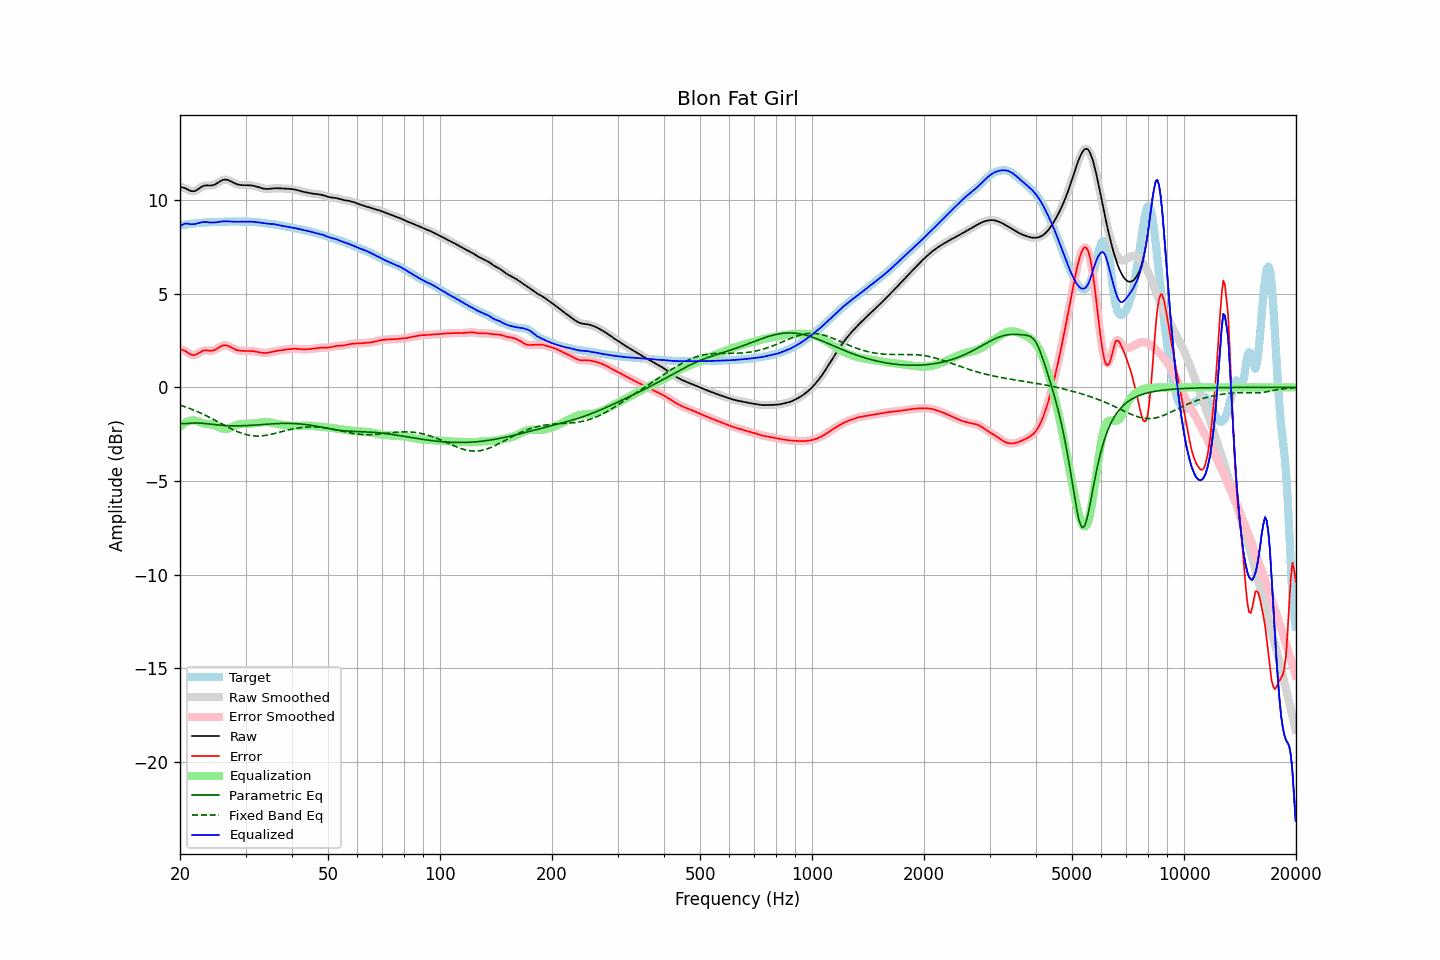

The file beside this chart, header and first rows:
frequency, raw, error, smoothed, error_smoothed, equalization, parametric_eq, fixed_band_eq, equalized_raw, equalized_smoothed, target
20.00, 10.71, 2.04, 10.71, 2.04, -2.10, -1.91, -0.95, 8.61, 8.61, 8.67
20.20, 10.69, 2.02, 10.70, 2.02, -2.03, -1.93, -0.98, 8.67, 8.67, 8.68
20.40, 10.67, 1.99, 10.67, 1.99, -1.96, -1.94, -1.01, 8.71, 8.71, 8.68
20.61, 10.65, 1.96, 10.64, 1.95, -1.90, -1.94, -1.04, 8.75, 8.74, 8.69
20.81, 10.61, 1.90, 10.61, 1.90, -1.85, -1.94, -1.06, 8.75, 8.75, 8.71
21.02, 10.56, 1.84, 10.56, 1.84, -1.82, -1.93, -1.10, 8.74, 8.74, 8.72
21.23, 10.52, 1.79, 10.52, 1.79, -1.79, -1.92, -1.13, 8.73, 8.73, 8.73
21.44, 10.49, 1.75, 10.49, 1.75, -1.77, -1.91, -1.16, 8.72, 8.72, 8.74
21.66, 10.48, 1.73, 10.48, 1.73, -1.76, -1.90, -1.20, 8.72, 8.72, 8.75
21.87, 10.49, 1.73, 10.49, 1.73, -1.76, -1.90, -1.23, 8.73, 8.73, 8.76
22.09, 10.52, 1.75, 10.52, 1.76, -1.78, -1.90, -1.27, 8.74, 8.75, 8.77
22.31, 10.58, 1.80, 10.57, 1.80, -1.81, -1.90, -1.30, 8.77, 8.77, 8.78
22.54, 10.63, 1.85, 10.64, 1.85, -1.84, -1.91, -1.34, 8.79, 8.79, 8.78
22.76, 10.69, 1.90, 10.69, 1.90, -1.88, -1.91, -1.38, 8.81, 8.81, 8.79
22.99, 10.75, 1.95, 10.74, 1.95, -1.91, -1.92, -1.42, 8.83, 8.83, 8.80
23.22, 10.78, 1.97, 10.77, 1.97, -1.94, -1.93, -1.46, 8.84, 8.83, 8.80
23.45, 10.79, 1.98, 10.79, 1.98, -1.96, -1.94, -1.50, 8.84, 8.83, 8.81
23.69, 10.79, 1.98, 10.79, 1.97, -1.96, -1.95, -1.54, 8.83, 8.83, 8.82
23.92, 10.79, 1.96, 10.79, 1.96, -1.97, -1.96, -1.59, 8.82, 8.82, 8.82
24.16, 10.79, 1.96, 10.79, 1.96, -1.98, -1.97, -1.63, 8.81, 8.81, 8.83
24.40, 10.80, 1.96, 10.80, 1.96, -1.99, -1.98, -1.68, 8.81, 8.81, 8.83
24.65, 10.82, 1.98, 10.82, 1.98, -2.01, -1.99, -1.72, 8.81, 8.81, 8.84
24.89, 10.85, 2.01, 10.86, 2.02, -2.04, -2.00, -1.77, 8.82, 8.82, 8.84
25.14, 10.90, 2.06, 10.90, 2.06, -2.08, -2.00, -1.81, 8.83, 8.83, 8.84
25.39, 10.96, 2.12, 10.96, 2.12, -2.12, -2.01, -1.86, 8.84, 8.84, 8.84
25.65, 11.01, 2.17, 11.01, 2.17, -2.16, -2.02, -1.91, 8.85, 8.85, 8.84
25.91, 11.06, 2.22, 11.06, 2.21, -2.20, -2.03, -1.95, 8.86, 8.86, 8.85
26.16, 11.09, 2.25, 11.09, 2.24, -2.22, -2.03, -2.00, 8.87, 8.87, 8.85
26.43, 11.11, 2.25, 11.10, 2.25, -2.23, -2.04, -2.04, 8.88, 8.87, 8.85
26.69, 11.10, 2.24, 11.10, 2.24, -2.23, -2.04, -2.09, 8.87, 8.87, 8.86
26.96, 11.08, 2.22, 11.08, 2.22, -2.21, -2.05, -2.13, 8.87, 8.87, 8.86
27.23, 11.04, 2.18, 11.04, 2.18, -2.18, -2.05, -2.18, 8.87, 8.87, 8.86
27.50, 11.00, 2.13, 11.00, 2.13, -2.14, -2.05, -2.22, 8.86, 8.86, 8.86
27.77, 10.95, 2.09, 10.95, 2.09, -2.10, -2.06, -2.26, 8.85, 8.85, 8.86
28.05, 10.91, 2.04, 10.91, 2.04, -2.06, -2.06, -2.30, 8.85, 8.85, 8.86
28.33, 10.87, 2.01, 10.87, 2.01, -2.02, -2.06, -2.34, 8.85, 8.85, 8.86
28.62, 10.84, 1.98, 10.84, 1.98, -1.99, -2.06, -2.38, 8.85, 8.85, 8.86
28.90, 10.82, 1.96, 10.82, 1.96, -1.97, -2.05, -2.41, 8.85, 8.85, 8.86
29.19, 10.81, 1.95, 10.81, 1.95, -1.96, -2.05, -2.44, 8.86, 8.86, 8.86
29.48, 10.81, 1.95, 10.81, 1.95, -1.95, -2.05, -2.47, 8.86, 8.86, 8.86
29.78, 10.81, 1.95, 10.80, 1.95, -1.95, -2.05, -2.50, 8.86, 8.86, 8.86
30.08, 10.80, 1.95, 10.80, 1.95, -1.94, -2.04, -2.52, 8.86, 8.86, 8.86
30.38, 10.80, 1.95, 10.80, 1.95, -1.94, -2.04, -2.54, 8.86, 8.86, 8.86
30.68, 10.80, 1.95, 10.80, 1.95, -1.94, -2.03, -2.56, 8.86, 8.86, 8.86
30.99, 10.80, 1.95, 10.80, 1.94, -1.94, -2.03, -2.58, 8.86, 8.86, 8.85
31.30, 10.78, 1.94, 10.78, 1.94, -1.93, -2.02, -2.59, 8.85, 8.85, 8.85
31.61, 10.77, 1.93, 10.77, 1.93, -1.92, -2.02, -2.60, 8.85, 8.85, 8.84
31.93, 10.75, 1.91, 10.75, 1.91, -1.91, -2.01, -2.60, 8.84, 8.84, 8.83
32.24, 10.72, 1.90, 10.72, 1.90, -1.89, -2.00, -2.60, 8.83, 8.83, 8.82
32.57, 10.69, 1.88, 10.69, 1.88, -1.88, -2.00, -2.60, 8.81, 8.81, 8.81
32.89, 10.67, 1.86, 10.67, 1.86, -1.86, -1.99, -2.60, 8.80, 8.80, 8.80
33.22, 10.64, 1.85, 10.64, 1.85, -1.85, -1.98, -2.59, 8.79, 8.79, 8.79
33.55, 10.62, 1.84, 10.62, 1.84, -1.85, -1.98, -2.58, 8.78, 8.78, 8.78
33.89, 10.61, 1.84, 10.61, 1.84, -1.85, -1.97, -2.57, 8.76, 8.76, 8.77
34.23, 10.60, 1.84, 10.60, 1.84, -1.85, -1.97, -2.55, 8.75, 8.75, 8.76
34.57, 10.60, 1.85, 10.61, 1.86, -1.86, -1.96, -2.54, 8.74, 8.74, 8.75
34.92, 10.61, 1.87, 10.61, 1.87, -1.87, -1.95, -2.52, 8.74, 8.74, 8.74
35.27, 10.63, 1.90, 10.62, 1.89, -1.89, -1.95, -2.50, 8.73, 8.73, 8.73
35.62, 10.64, 1.92, 10.64, 1.92, -1.91, -1.94, -2.48, 8.73, 8.73, 8.72
35.97, 10.64, 1.94, 10.64, 1.94, -1.93, -1.94, -2.46, 8.72, 8.71, 8.71
... 635 more rows
